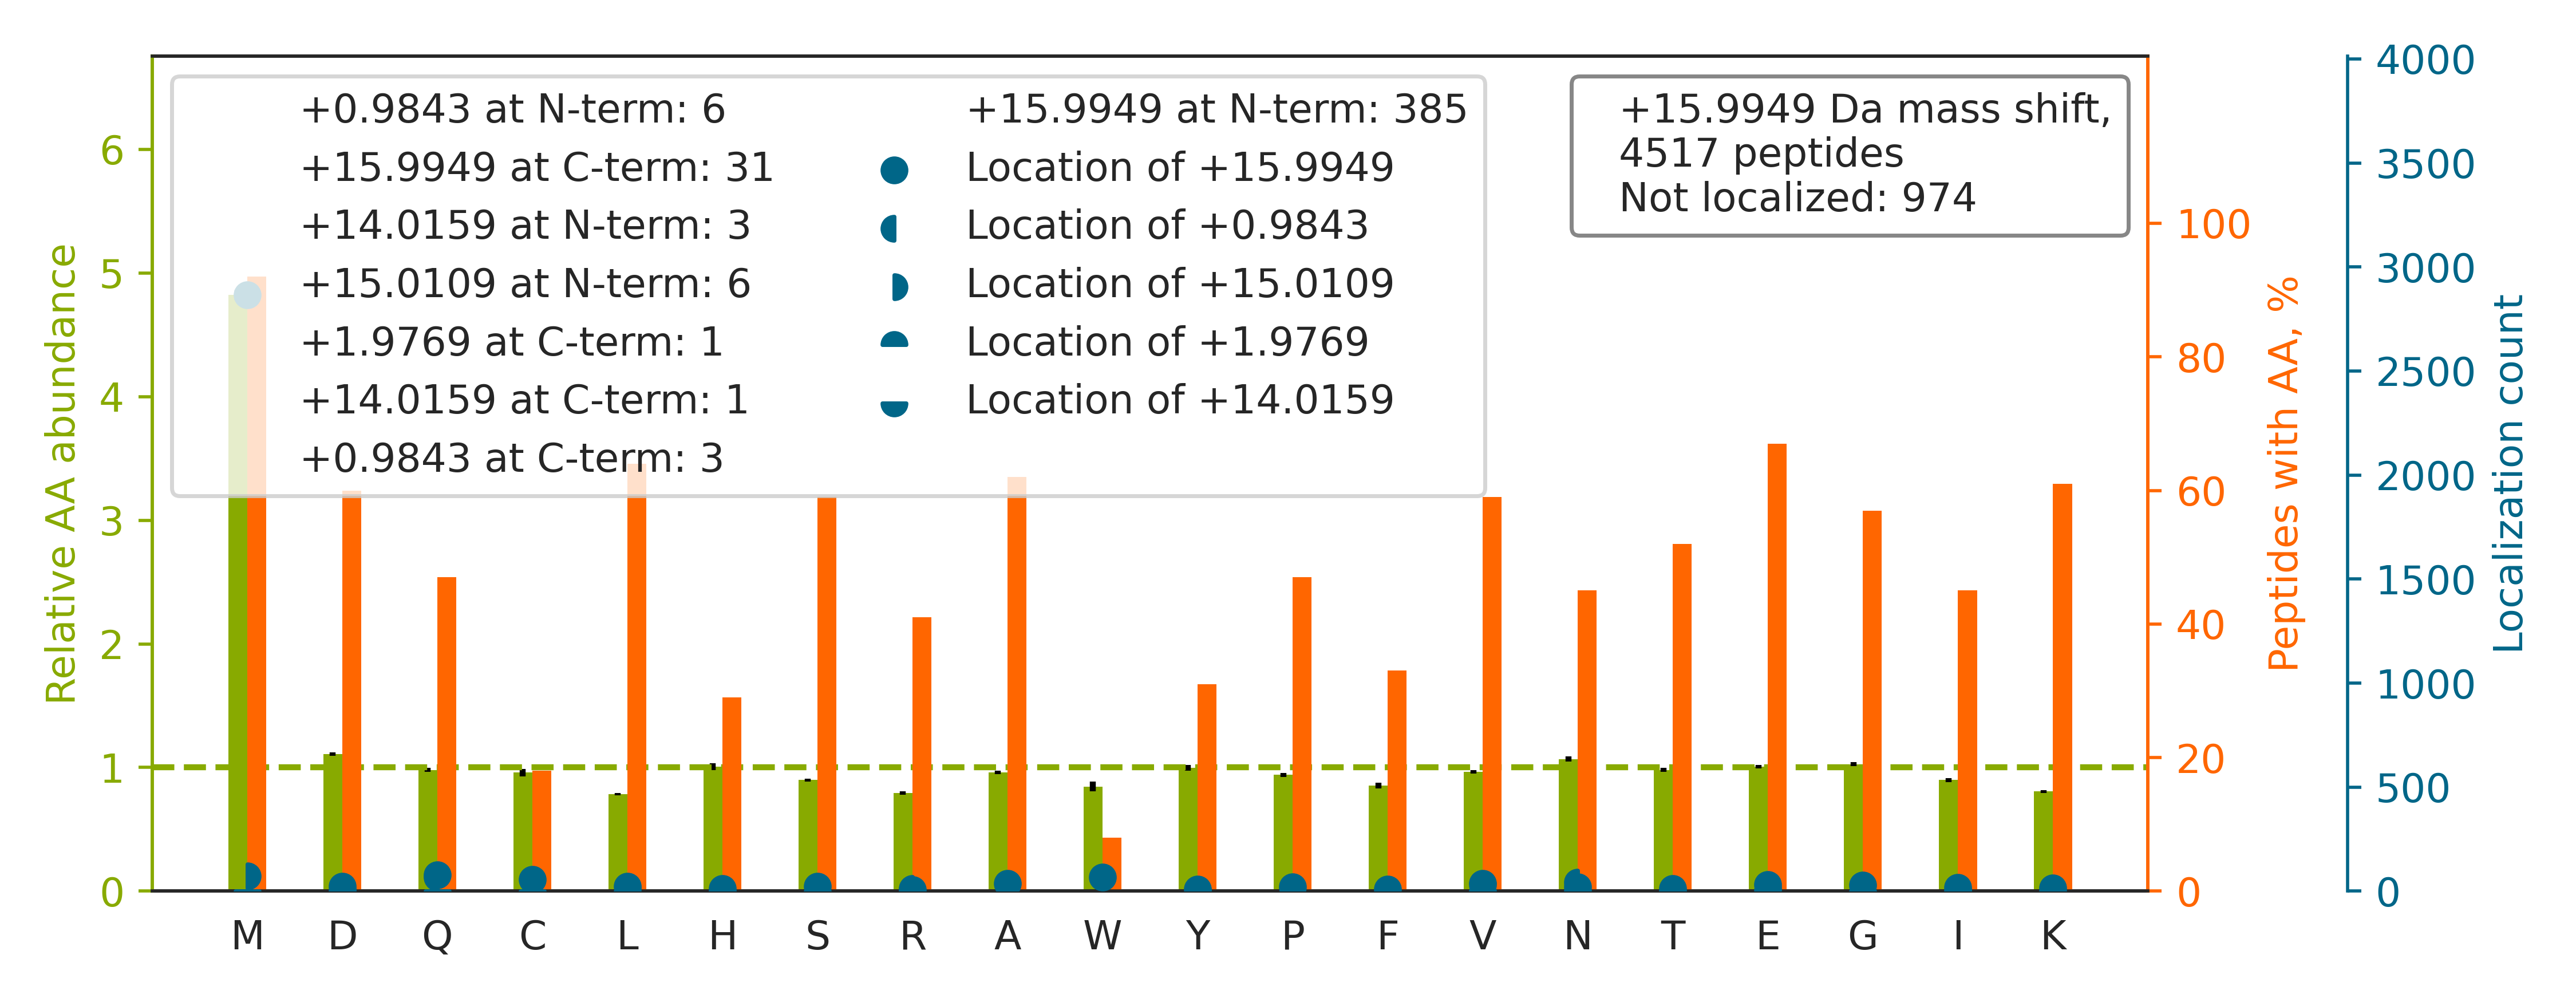

Data behind this chart, as committed beside it:
top isoform	localization score	spectrum
K.T[+16]AMSTPHVAEPAENEQDEQDENGAEASADLR.A	0.04842	Exp1_Rep1_Frac1.16881.16881.4
R.TEDSIRDYEDGM[+16]EVDTTPTVAGQFEDADVDH.-	0.8942	Exp1_Rep1_Frac1.27633.27633.4
K.NTSSETTM[+16]EEELGLVGATADDTEAELIR.G	0.9037	Exp1_Rep1_Frac1.31625.31625.3
K.LGLGIDEDDPTADDTSAAVTEEMPPLEGDDDTSR.M		Exp1_Rep1_Frac1.31690.31690.3
R.QDHPSSM[+16]GVYGQESGGFSGPGENR.S	0.9024	Exp1_Rep1_Frac2.14015.14015.3
K.DMGSCEIYPQTIQHNPNGR.F		Exp1_Rep1_Frac2.15179.15179.3
R.M[+16]AEIGEHVAPSEAANSLEQAQAAAER.L	0.8902	Exp1_Rep1_Frac2.22567.22567.3
K.QGSGSSQPMEVQEGYGFGSGDDPYSSAEPHVSGVK.R		Exp1_Rep1_Frac2.23751.23751.4
K.LPVAVNEQTGNGERDEMDLLGDHEENLAER.L		Exp1_Rep1_Frac2.24889.24889.4
R.LQAALDDEEAGGRPAMEPGNGSLDLGGDSAGR.S		Exp1_Rep1_Frac2.25028.25028.3
R.Q[+1]GMD[+15]LSANQDEETDQETFQLEIDRDTK.K	0.0914	Exp1_Rep1_Frac2.25858.25858.4
R.EM[+16]EENFAVEAANYQDTIGR.L	0.9191	Exp1_Rep1_Frac2.27341.27341.3
R.LQEALDAEMLEDEAGGGGAGPGGACK.A		Exp1_Rep1_Frac2.29452.29452.3
R.NDDDSSEAM[+16]NDILAQVATNTETSK.N	0.9947	Exp1_Rep1_Frac2.29793.29793.3
R.SYEDM[+16]IGEEVPSDQYYWAPLAQHER.G	0.3305	Exp1_Rep1_Frac2.30141.30141.3
R.EVDPLVYNMSHEDPGNVSYSEIGGLSEQIR.E		Exp1_Rep1_Frac2.30253.30253.4
K.LLNQEEGEYYNVPIPEGDEEGNMELR.Q		Exp1_Rep1_Frac2.31132.31132.3
K.IPQDSIAEIYNQCEEQGMESPLPAEDDNAIR.E		Exp1_Rep1_Frac2.31623.31623.4
K.SMEAEMIQLQEELAAAER.A		Exp1_Rep1_Frac2.31715.31715.2
K.LQM[+16]EAGLCEEQLNQADALLQSDVR.L	0.9103	Exp1_Rep1_Frac2.31839.31839.3
K.VDEFPLCGHMV[+2]SDE[+14]YEQLSSEALEAAR.I	0.1458	Exp1_Rep1_Frac2.32110.32110.3
K.EGNEM[+16]EGEELDPLDAYMEEVK.E	0.923	Exp1_Rep1_Frac2.33256.33256.3
R.GMEA[+16]DMPDEINIDELLELESEEER.S	0.000828	Exp1_Rep1_Frac2.34650.34650.3
K.APKPDGPGGGPGGSHMGGNYGDDR.R		Exp1_Rep1_Frac3.10006.10006.4
R.NMG[+16]GPYGGGNYGPGGSGGSGGYGGR.S	0.9524	Exp1_Rep1_Frac3.14989.14989.3
R.GNHETDNM[+16]NQIYGFEGEVK.A	0.4456	Exp1_Rep1_Frac3.20905.20905.3
R.VTGEADVEFATHEDAVAAM[+16]SK.D	0.835	Exp1_Rep1_Frac3.23600.23600.3
R.GQPGNAYDGAGQ[+16]PSAAYLSMSQGAVANANSTPP…	0.01137	Exp1_Rep1_Frac3.24810.24810.4
K.ADDICDHTLEQQQ[+1]MQPL[+15]CFNCPICDK.I	0.9023	Exp1_Rep1_Frac3.27642.27642.4
K.W[+16]NTDNTLGTEITVEDQLAR.G	0.898	Exp1_Rep1_Frac3.28683.28683.2
K.F[+16]WEVISDEHGIDPTGTYHGDSDLQLER.I	0.897	Exp1_Rep1_Frac3.28827.28827.4
K.M[+16]PPYDEQTQAFIDAAQEAR.N	0.9967	Exp1_Rep1_Frac3.29193.29193.2
R.ELQEGTYVMVAGPSFETVAECR.V		Exp1_Rep1_Frac3.30235.30235.3
K.GMQELGVHPDQETYTDYVIPCFDSVNSAR.A		Exp1_Rep1_Frac3.30529.30529.3
R.ITPFNLQEEMEEGHFDADGNYFLNR.D		Exp1_Rep1_Frac3.31566.31566.3
K.LPEADDIQYPSMLLLTADHDDR.V		Exp1_Rep1_Frac3.31975.31975.3
K.LNEDM[+16]ACSVAGITSDANVLTNELR.L	0.992	Exp1_Rep1_Frac3.32312.32312.3
K.YWSQQIEESTTVVTTQSAEVGAAETTLTELR.R		Exp1_Rep1_Frac3.33202.33202.3
R.NQ[+16]GGYGGSSSSSSYGSGR.R	0.8321	Exp1_Rep1_Frac3.8221.8221.2
K.AGTDPSH[+16]MPTGPQAASCLDLNLVTR.V	0.2598	Exp1_Rep1_Frac4.24789.24789.3
K.VECYDYDNDGSHDLIGTFQTTMTK.L		Exp1_Rep1_Frac4.27774.27774.3
R.AIVDCGFEHPSEVQHECIPQAILGMDVLCQAK.S		Exp1_Rep1_Frac4.30402.30402.4
K.FVDGLM[+16]IHSGDPVNYYVDTAVR.H	0.8813	Exp1_Rep1_Frac4.30871.30871.3
K.LM[+16]DLDVEQLGIPEQEYSCVVK.M	0.918	Exp1_Rep1_Frac4.33086.33086.3
R.QLYEEEIRELQSQISDTSVVLSM[+16]DNSR.S	0.8775	Exp1_Rep1_Frac4.33430.33430.4
K.HEEFCVPM[+16]VMVPATVSNNVPGSDFSIGADTALN…	0.9203	Exp1_Rep1_Frac4.33653.33653.4
K.FTLDCTHPVEDGIMDAANFEQFLQER.I		Exp1_Rep1_Frac4.33919.33919.4
R.SSDVHSSGSSDAHMDASGPSDSDMPSR.T		Exp1_Rep1_Frac4.8053.8053.4
R.NM[+16]VHPNVICDGCNGPVVGTR.Y	0.8801	Exp1_Rep1_Frac5.15638.15638.3
R.QQSHFAMM[+16]HGGTGFAGIDSSSPEVK.G	0.9418	Exp1_Rep1_Frac5.18468.18468.4
R.NPQQHLNAQPQV[+2]TMQQPAVHVQGQEPLTASML[+…	0.101	Exp1_Rep1_Frac5.22470.22470.5
K.AGSNM[+16]LLIGVHGPTTPCEEVSMK.H	0.9266	Exp1_Rep1_Frac5.24671.24671.3
K.LYQAM[+16]QPVYTSGIYNVGPENPSR.I	0.9942	Exp1_Rep1_Frac5.27446.27446.3
R.TTGIV[+2]MDSGDGVTHTV[+14]PIYEGYALPHAIL…	0.6438	Exp1_Rep1_Frac5.28739.28739.4
K.VTYLVHNFEEGGGV[+2]AMG[+14]MYNQDK.S	0.5731	Exp1_Rep1_Frac5.29205.29205.3
K.EAESCDCLQGFQLTHSLGGGTGSGMGTLLISK.I		Exp1_Rep1_Frac5.29978.29978.4
K.LFPNSLDQTDMHGDSEYNIMFGPDICGPGTK.K		Exp1_Rep1_Frac5.31895.31895.4
K.LCYVALDFEQEMATAASSSSLEK.S		Exp1_Rep1_Frac5.32315.32315.3
R.NVSTGDVNVEMN[+14]AAPGV[+2]DLTQLLNNMR.S	0.006508	Exp1_Rep1_Frac5.33670.33670.3
K.GFQQILAGEYDHLPEQAFYMVGPIEEAVAK.A		Exp1_Rep1_Frac5.33677.33677.3
... 4,457 more rows
